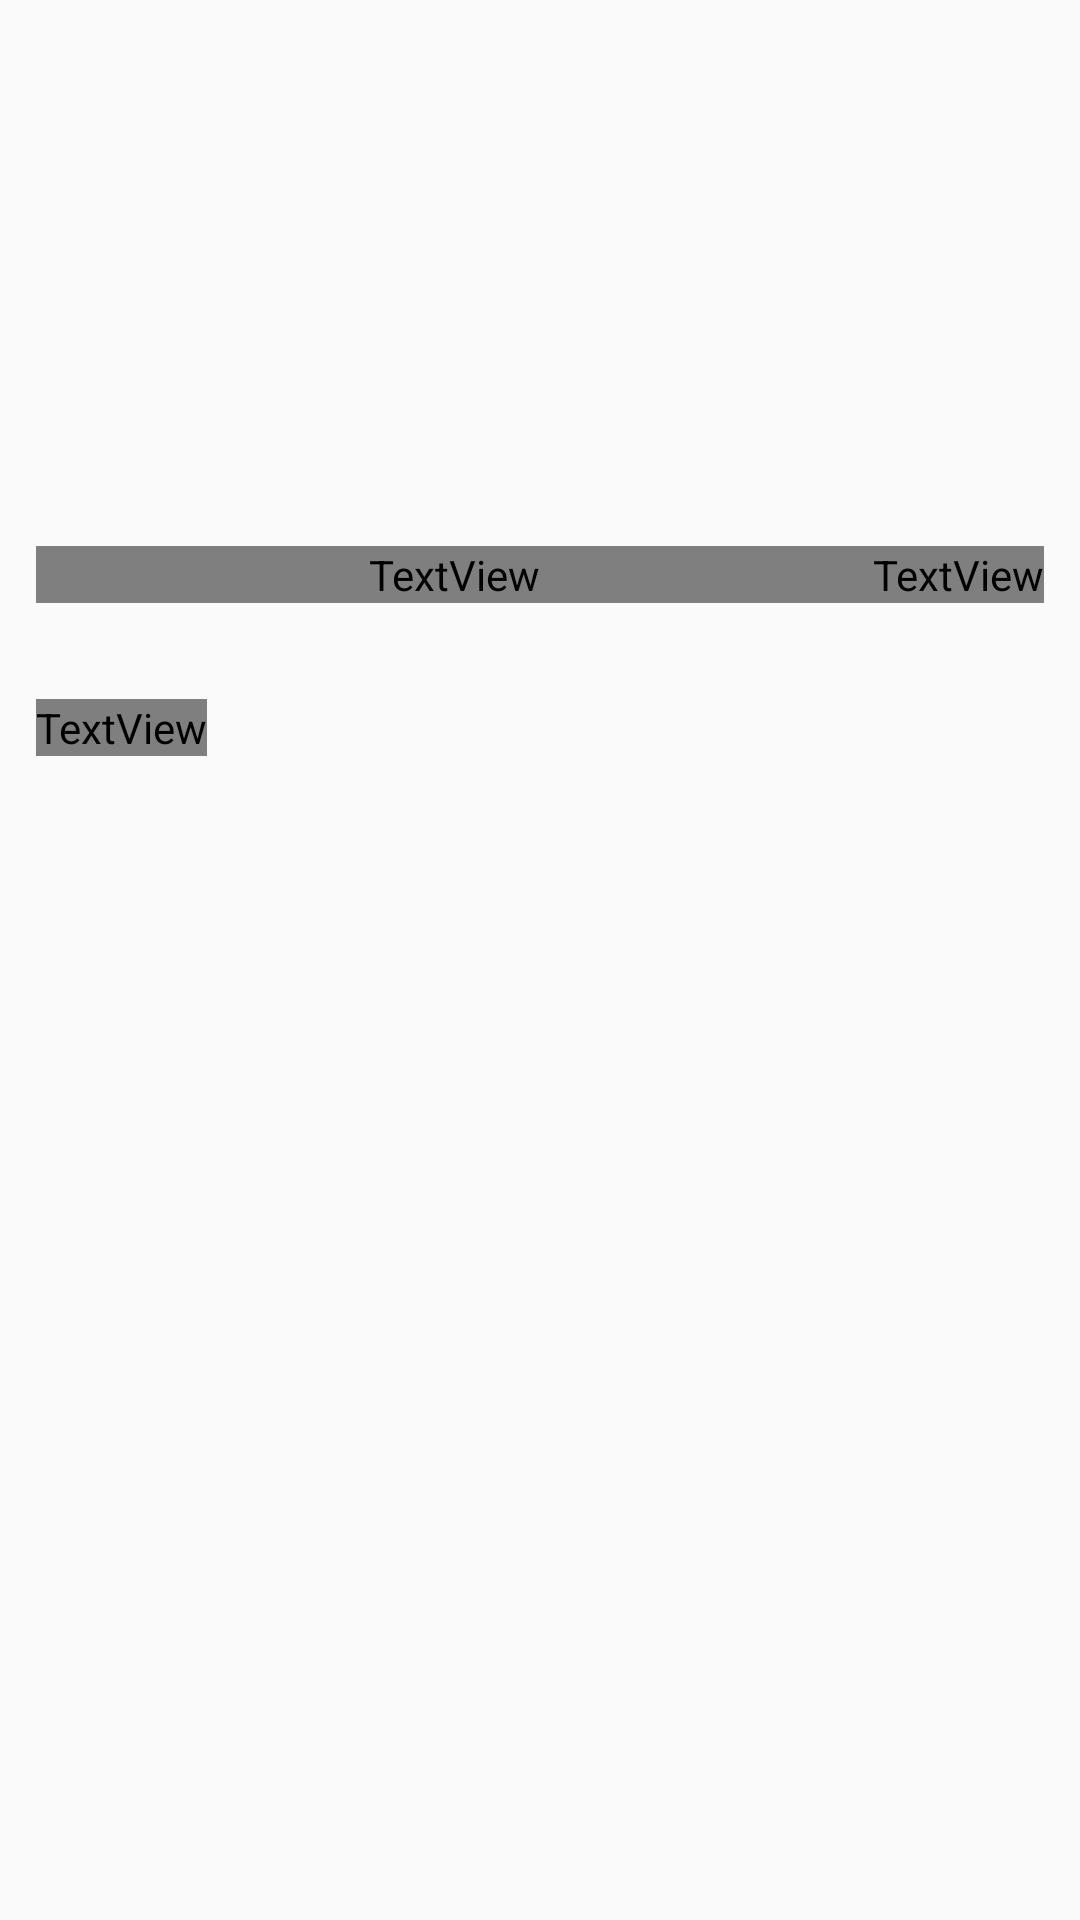

This screen was rendered from an Android layout file. Write that file and the resources it references.
<!-- AndroidManifest.xml: application theme Theme.AppCompat.Light.NoActionBar -->
<!-- res/layout/fragment_start.xml -->
<?xml version="1.0" encoding="utf-8"?>
<androidx.core.widget.NestedScrollView xmlns:android="http://schemas.android.com/apk/res/android"
    android:id="@+id/scroll_view"
    android:layout_width="match_parent"
    android:layout_height="match_parent">

    <LinearLayout
        android:layout_width="match_parent"
        android:layout_height="wrap_content"
        android:descendantFocusability="blocksDescendants"
        android:orientation="vertical">

        <HorizontalScrollView
            android:layout_width="match_parent"
            android:layout_height="wrap_content"
            android:clipToPadding="false"
            android:padding="8dp"
            android:paddingHorizontal="8dp"
            android:paddingVertical="12dp"
            android:scrollbars="none">

            <com.google.android.material.chip.ChipGroup
                android:id="@+id/chip_group_filter"
                android:layout_width="wrap_content"
                android:layout_height="wrap_content" />

        </HorizontalScrollView>

        <androidx.recyclerview.widget.RecyclerView
            android:id="@+id/rv_category"
            android:layout_width="match_parent"
            android:layout_height="144dp" />

        <androidx.recyclerview.widget.RecyclerView
            android:id="@+id/rv_banners"
            android:layout_width="match_parent"
            android:layout_height="wrap_content"
            android:layout_marginTop="12dp"
            android:clipToPadding="false"
            android:paddingHorizontal="6dp" />

        <LinearLayout
            android:id="@+id/dots"
            android:layout_width="match_parent"
            android:layout_height="wrap_content"
            android:gravity="center"
            android:orientation="horizontal" />

        <LinearLayout
            android:layout_width="match_parent"
            android:layout_height="wrap_content"
            android:gravity="center_vertical"
            android:orientation="horizontal"
            android:paddingHorizontal="12dp"
            android:paddingVertical="10dp">

            <TextView
                android:layout_width="0dp"
                android:layout_height="wrap_content"
                android:layout_gravity="start"
                android:layout_weight="1"
                android:fontFamily="@font/arima_madurai_bold"
                android:text="@string/sucessos_na_click"
                android:textColor="#000000"
                android:textStyle="bold" />

            <TextView
                android:layout_width="wrap_content"
                android:layout_height="wrap_content"
                android:layout_gravity="end"
                android:layout_weight="0"
                android:fontFamily="@font/arima_madurai_bold"
                android:text="@string/see_more"
                android:textColor="@color/blue"
                android:textStyle="bold" />

        </LinearLayout>

        <androidx.recyclerview.widget.RecyclerView
            android:id="@+id/rv_assistances"
            android:layout_width="match_parent"
            android:layout_height="wrap_content"
            android:layout_marginTop="12dp"
            android:clipToPadding="false"
            android:paddingHorizontal="6dp" />

        <TextView
            android:layout_width="wrap_content"
            android:layout_height="wrap_content"
            android:layout_marginHorizontal="12dp"
            android:layout_marginVertical="10dp"
            android:fontFamily="@font/arima_madurai_bold"
            android:text="Assistências"
            android:textColor="#000000"
            android:textStyle="bold" />

        <androidx.recyclerview.widget.RecyclerView
            android:id="@+id/rvMoreAssistances"
            android:layout_width="match_parent"
            android:layout_height="wrap_content"
            android:layout_weight="1"
            android:clipToPadding="false"
            android:nestedScrollingEnabled="true"
            android:orientation="vertical"
            android:paddingHorizontal="6dp"
            android:paddingTop="12dp"
            android:scrollbars="vertical"
            android:scrollingCache="true"
            android:smoothScrollbar="true"
            android:visibility="visible" />

    </LinearLayout>



</androidx.core.widget.NestedScrollView>
<!-- resources referenced by this layout -->
<resources>
  <string name="see_more">Ver mais</string>
  <string name="sucessos_na_click">Sucessos na Click</string>
</resources>
